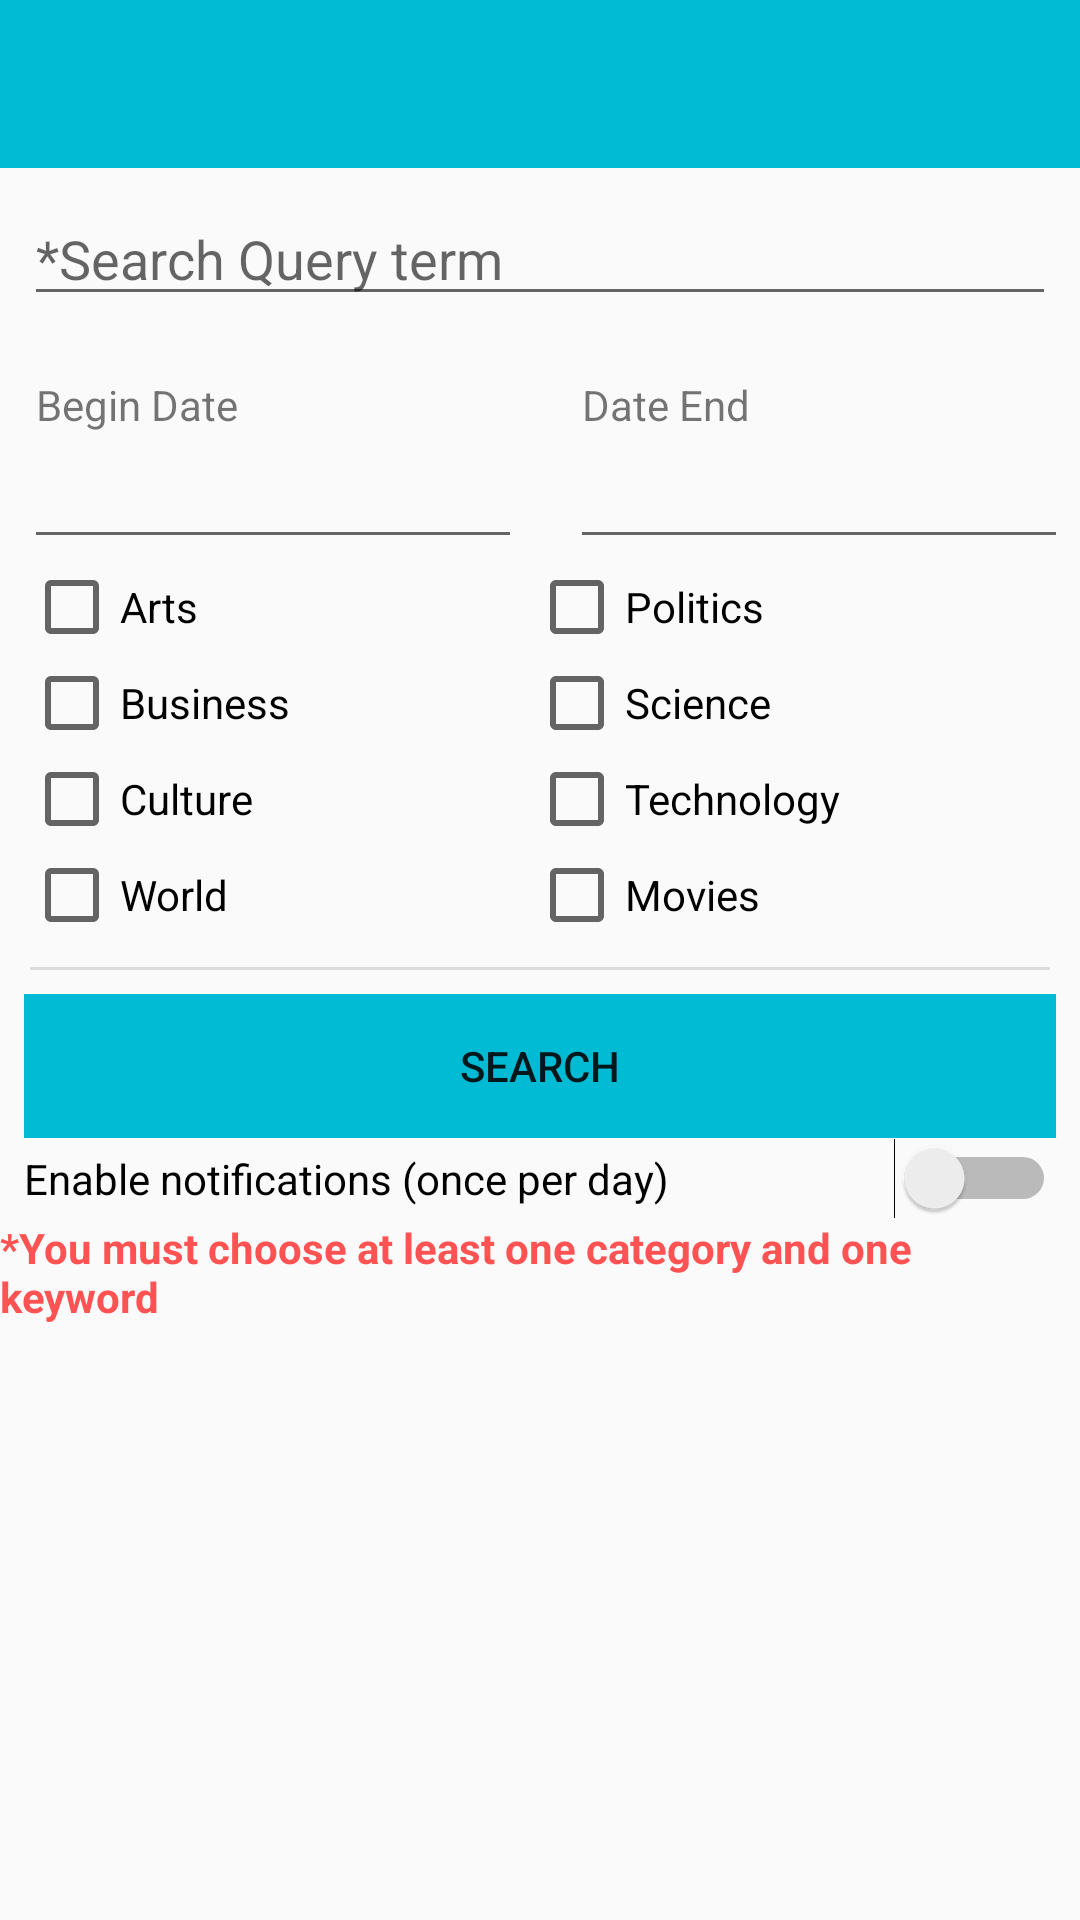

Here is an Android app screen rendered from its layout file. Give the layout XML and the strings, colors and styles it references.
<!-- AndroidManifest.xml: application theme Theme.AppCompat.Light.NoActionBar -->
<!-- res/layout/activity_search.xml -->
<?xml version="1.0" encoding="utf-8"?>
<LinearLayout xmlns:android="http://schemas.android.com/apk/res/android"
    xmlns:tools="http://schemas.android.com/tools"
    android:layout_width="match_parent"
    android:layout_height="match_parent"
    android:orientation="vertical"
    tools:context="com.romain.mathieu.mynews.controller.activity.SearchAndNotifyActivity">


    <include
        android:id="@+id/toolbar"
        layout="@layout/toolbar" />

    <EditText
        android:id="@+id/search_editText"
        android:layout_width="match_parent"
        android:layout_height="wrap_content"
        android:layout_marginStart="8dp"
        android:layout_marginTop="8dp"
        android:layout_marginEnd="8dp"
        android:digits="abcdefghijklmnopqrstuvwxyz ABCDEFGHIJKLMNOPQRSTUVWXYZ"
        android:hint="@string/search_query_term"
        android:maxLength="40"
        android:maxLines="1"
        android:singleLine="true" />

    <LinearLayout
        android:layout_width="match_parent"
        android:layout_height="wrap_content"
        android:layout_marginStart="8dp"
        android:layout_marginEnd="8dp"
        android:orientation="horizontal"
        android:paddingTop="20dp"
        android:weightSum="3">

        <LinearLayout
            android:layout_width="wrap_content"
            android:layout_height="wrap_content"
            android:layout_weight="1.5"
            android:orientation="vertical">

            <TextView
                android:id="@+id/begin_date_textview_label"
                android:layout_width="wrap_content"
                android:layout_height="wrap_content"
                android:paddingStart="4dp"
                android:text="@string/DateBegin" />

            <EditText
                android:id="@+id/begin_date_edittext"
                android:layout_width="170dp"
                android:layout_height="42dp"
                android:drawableEnd="@drawable/ic_arrow_drop_down_black_24dp"
                android:focusable="false" />


        </LinearLayout>

        <LinearLayout
            android:layout_width="wrap_content"
            android:layout_height="wrap_content"
            android:layout_weight="1.5"
            android:orientation="vertical"
            android:paddingStart="20dp"

            >

            <TextView
                android:id="@+id/end_date_textview_label"
                android:layout_width="wrap_content"
                android:layout_height="wrap_content"
                android:paddingStart="4dp"
                android:text="@string/DateEnd" />

            <EditText
                android:id="@+id/end_date_edittext"
                android:layout_width="170dp"
                android:layout_height="42dp"
                android:drawableRight="@drawable/ic_arrow_drop_down_black_24dp"
                android:focusable="false" />

        </LinearLayout>

    </LinearLayout>

    <LinearLayout
        android:layout_width="match_parent"
        android:layout_height="wrap_content"
        android:orientation="horizontal"
        android:paddingStart="8dp"
        android:weightSum="1">

        <LinearLayout
            android:layout_width="wrap_content"
            android:layout_height="wrap_content"
            android:layout_weight="0.5"
            android:orientation="vertical">

            <CheckBox
                android:id="@+id/checkBox_Art"
                android:layout_width="wrap_content"
                android:layout_height="wrap_content"
                android:onClick="onCheckboxClicked"
                android:text="@string/search_box1" />

            <CheckBox
                android:id="@+id/checkBox_business"
                android:layout_width="wrap_content"
                android:layout_height="wrap_content"
                android:onClick="onCheckboxClicked"
                android:text="@string/search_box2" />

            <CheckBox
                android:id="@+id/checkBox_culture"
                android:layout_width="wrap_content"
                android:layout_height="wrap_content"
                android:onClick="onCheckboxClicked"
                android:text="@string/search_box3" />

            <CheckBox
                android:id="@+id/checkBox_world"
                android:layout_width="wrap_content"
                android:layout_height="wrap_content"
                android:onClick="onCheckboxClicked"
                android:text="@string/search_box8" />

        </LinearLayout>

        <LinearLayout
            android:layout_width="wrap_content"
            android:layout_height="wrap_content"
            android:layout_weight="0.5"
            android:orientation="vertical">

            <CheckBox
                android:id="@+id/checkBox_politics"
                android:layout_width="wrap_content"
                android:layout_height="wrap_content"
                android:onClick="onCheckboxClicked"
                android:text="@string/search_box4" />

            <CheckBox
                android:id="@+id/checkBox_science"
                android:layout_width="wrap_content"
                android:layout_height="wrap_content"
                android:onClick="onCheckboxClicked"
                android:text="@string/search_box5" />

            <CheckBox
                android:id="@+id/checkBox_technology"
                android:layout_width="wrap_content"
                android:layout_height="wrap_content"
                android:onClick="onCheckboxClicked"
                android:text="@string/search_box6" />

            <CheckBox
                android:id="@+id/checkBox_movies"
                android:layout_width="wrap_content"
                android:layout_height="wrap_content"
                android:onClick="onCheckboxClicked"
                android:text="@string/search_box7" />


        </LinearLayout>


    </LinearLayout>

    <LinearLayout
        android:layout_width="match_parent"
        android:layout_height="wrap_content"
        android:orientation="horizontal"
        android:paddingTop="8dp">

        <View
            android:id="@+id/horizontal_divider_search"
            android:layout_width="match_parent"
            android:layout_height="1dp"
            android:layout_marginStart="10dp"
            android:layout_marginEnd="10dp"
            android:background="?android:attr/listDivider"
            android:color="@color/colorBlack" />

    </LinearLayout>

    <LinearLayout
        android:layout_width="match_parent"
        android:layout_height="wrap_content"
        android:orientation="vertical">

        <LinearLayout
            android:layout_width="match_parent"
            android:layout_height="wrap_content"
            android:orientation="horizontal"
            android:paddingStart="8dp"
            android:paddingTop="8dp"
            android:paddingEnd="8dp">


            <Button
                android:id="@+id/button_search"
                android:layout_width="match_parent"
                android:layout_height="wrap_content"
                android:background="@color/colorPrimary"
                android:clickable="true"
                android:focusable="true"
                android:gravity="center"
                android:onClick="onClickButton"
                android:text="@string/button_search" />

        </LinearLayout>


        <Switch
            android:id="@+id/notification_switch"
            android:layout_width="match_parent"
            android:layout_height="wrap_content"
            android:paddingStart="8dp"
            android:paddingEnd="8dp"
            android:text="@string/switch_text" />

        <TextView
            android:layout_width="match_parent"
            android:layout_height="match_parent"
            android:text="@string/obligation"
            android:textColor="@color/colorRouge"
            android:textStyle="bold" />


    </LinearLayout>


</LinearLayout>
<!-- res/layout/toolbar.xml (included above) -->
<?xml version="1.0" encoding="utf-8"?>
<android.support.v7.widget.Toolbar xmlns:android="http://schemas.android.com/apk/res/android"
    android:id="@+id/toolbar"
    android:layout_width="match_parent"
    android:layout_height="wrap_content"
    android:background="@color/colorPrimary"
    android:gravity="center_horizontal|center_vertical"
    android:minHeight="?attr/actionBarSize"
    android:orientation="vertical"
    android:theme="@style/ThemeOverlay.AppCompat.ActionBar">


</android.support.v7.widget.Toolbar>
<!-- resources referenced by this layout -->
<resources>
  <color name="colorBlack">#000000</color>
  <color name="colorPrimary">#00BBD3</color>
  <color name="colorRouge">#FF5252</color>
  <string name="DateBegin">Begin Date</string>
  <string name="DateEnd">Date End</string>
  <string name="button_search">Search</string>
  <string name="obligation">*You must choose at least one category and one keyword</string>
  <string name="search_box1">Arts</string>
  <string name="search_box2">Business</string>
  <string name="search_box3">Culture</string>
  <string name="search_box4">Politics</string>
  <string name="search_box5">Science</string>
  <string name="search_box6">Technology</string>
  <string name="search_box7">Movies</string>
  <string name="search_box8">World</string>
  <string name="search_query_term">*Search Query term</string>
  <string name="switch_text">Enable notifications (once per day)</string>
</resources>
